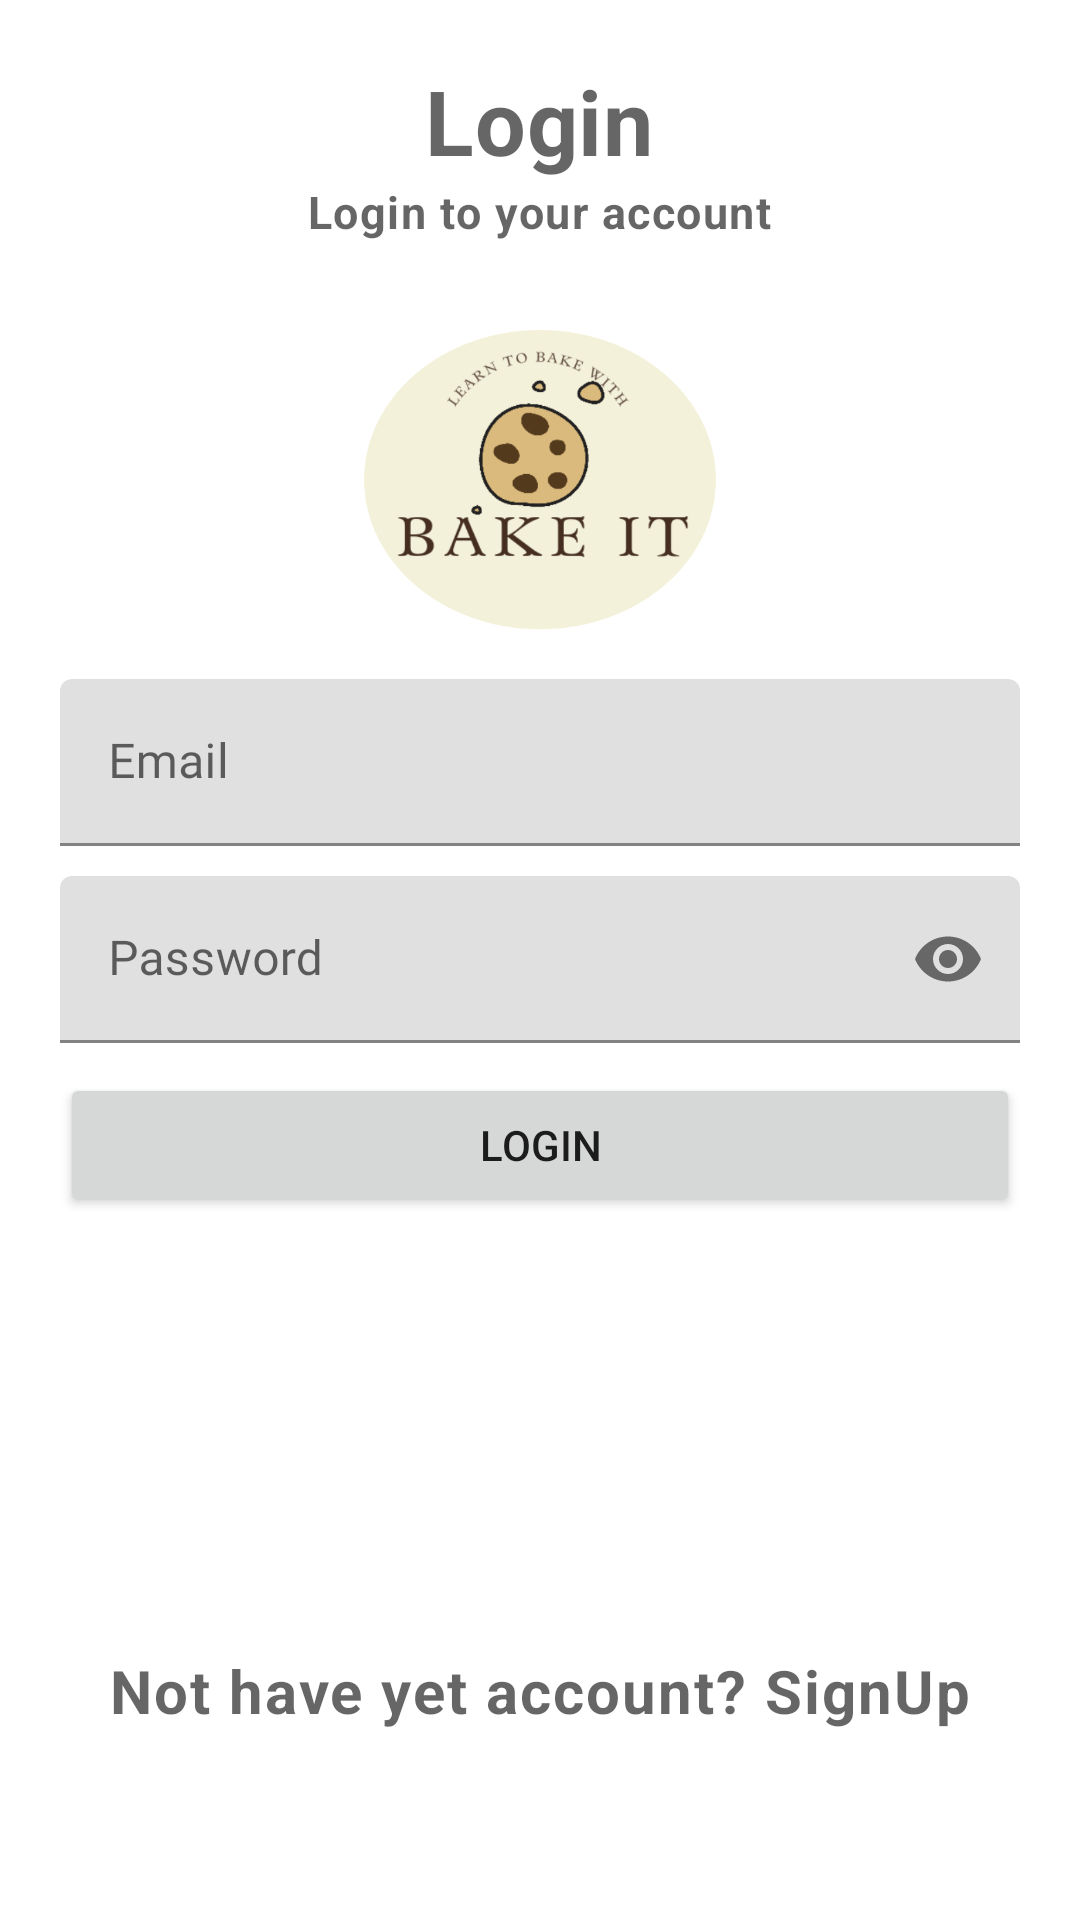

Reconstruct the res/layout file that produces this screen, plus the resources it refers to.
<!-- AndroidManifest.xml: application theme Theme.BakeITapp -->
<!-- res/layout/activity_login.xml -->
<?xml version="1.0" encoding="utf-8"?>
<RelativeLayout xmlns:android="http://schemas.android.com/apk/res/android"
    xmlns:app="http://schemas.android.com/apk/res-auto"
    xmlns:tools="http://schemas.android.com/tools"
    android:layout_width="match_parent"
    android:layout_height="match_parent"
    android:padding="20dp"
    tools:context=".LoginActivity">

    <ImageView
        android:layout_width="150dp"
        android:layout_height="100dp"
        android:layout_centerHorizontal="true"
        android:layout_marginTop="90dp"
        android:src="@drawable/logo" />

    <TextView
        android:id="@+id/titleLabelTv"
        android:layout_width="wrap_content"
        android:layout_height="wrap_content"
        android:layout_centerHorizontal="true"
        android:text="Login"
        android:textSize="30dp"
        android:textStyle="bold"
        style="@style/TextAppearance.MaterialComponents.Headline4"/>
    <TextView
        android:layout_width="wrap_content"
        android:layout_height="wrap_content"
        android:layout_centerHorizontal="true"
        android:text="Login to your account"
        android:textSize="15dp"
        android:textStyle="bold"
        android:layout_below="@+id/titleLabelTv"
        style="@style/TextAppearance.MaterialComponents.Caption"/>

    <com.google.android.material.textfield.TextInputLayout
        android:id="@+id/emailTil"
        android:layout_above="@+id/passwordTil"
        android:layout_marginBottom="10dp"
        android:layout_width="match_parent"
        android:layout_height="wrap_content">

        <EditText
            android:id="@+id/emailEt"
            android:layout_width="match_parent"
            android:layout_height="wrap_content"
            android:inputType="textEmailAddress"
            android:fontFamily="@font/poppins_regular"
            android:hint="Email"
            android:textCursorDrawable="@drawable/cursor_color"
            android:background="@drawable/blue_border_rounded_cornwe"/>



    </com.google.android.material.textfield.TextInputLayout>


    <com.google.android.material.textfield.TextInputLayout
        android:id="@+id/passwordTil"
        app:passwordToggleEnabled="true"
        android:layout_width="match_parent"
        android:layout_height="wrap_content"
        android:layout_centerInParent="true">

        <EditText
            android:id="@+id/passwordEt"
            android:layout_width="match_parent"
            android:layout_height="wrap_content"
            android:inputType="textPassword"
            android:fontFamily="@font/poppins_regular"
            android:hint="Password"
            android:textCursorDrawable="@drawable/cursor_color"
            android:background="@drawable/blue_border_rounded_cornwe"/>

    </com.google.android.material.textfield.TextInputLayout>

    <Button
        android:id="@+id/loginBtn"
        android:layout_width="match_parent"
        android:layout_height="wrap_content"
        android:text="Login"
        android:layout_below="@+id/passwordTil"
        android:layout_marginTop="10dp"/>

    <TextView
        android:id="@+id/noAccountTv"
        android:layout_width="wrap_content"
        android:layout_height="75dp"
        android:text="@string/no_account"
        android:layout_alignParentBottom="true"
        android:padding="5dp"
        android:textStyle="bold"
        android:textSize="20dp"
        android:layout_centerHorizontal="true"
        style="@style/TextAppearance.MaterialComponents.Caption"/>

</RelativeLayout>
<!-- resources referenced by this layout -->
<resources>
  <!-- drawable logo: png bitmap (drawable-v24, 889350 bytes) -->
  <string name="no_account">Not have yet account? <b>SignUp</b></string>
  <style name="Theme.BakeITapp" parent="Theme.MaterialComponents.DayNight.DarkActionBar">
          
          <item name="colorPrimary">@color/purple_500</item>
          <item name="colorPrimaryVariant">@color/purple_700</item>
          <item name="colorOnPrimary">@color/white</item>
          
          <item name="colorSecondary">@color/teal_200</item>
          <item name="colorSecondaryVariant">@color/teal_700</item>
          <item name="colorOnSecondary">@color/black</item>
          
          <item name="android:statusBarColor" tools:targetApi="l">?attr/colorPrimaryVariant</item>
          
      </style>
  <!-- not gathered from this repository: default colours our renderer supplied (Android Studio template values) -->
  <color name="purple_500">#FF6200EE</color>
  <color name="purple_700">#FF3700B3</color>
  <color name="teal_200">#FF03DAC5</color>
  <color name="teal_700">#FF018786</color>
  <color name="black">#FF000000</color>
  <color name="white">#FFFFFFFF</color>
</resources>
